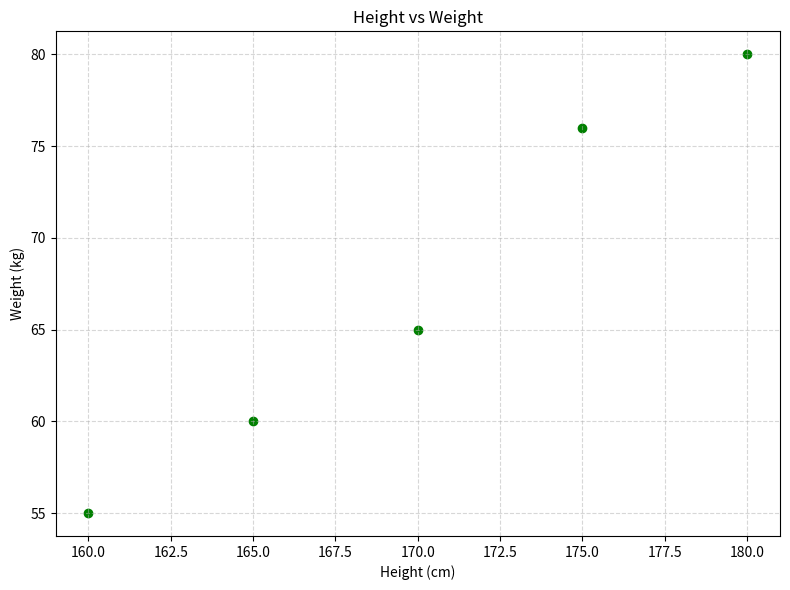

Reproduce this figure in Python. (Note: this script raises an exception after producing the figure.)
# Import required library
import matplotlib.pyplot as plt

# Heights and Weights data
heights = [160, 170, 165, 180, 175]
weights = [55, 65, 60, 80, 76]

# Create scatter plot
plt.figure(figsize=(8, 6))
plt.scatter(heights, weights, color='green', marker='o')
plt.title('Height vs Weight')
plt.xlabel('Height (cm)')
plt.ylabel('Weight (kg)')
plt.grid(True, linestyle='--', alpha=0.5)
plt.tight_layout()
plt.show()

from google.colab import drive
drive.mount('/content/drive')

